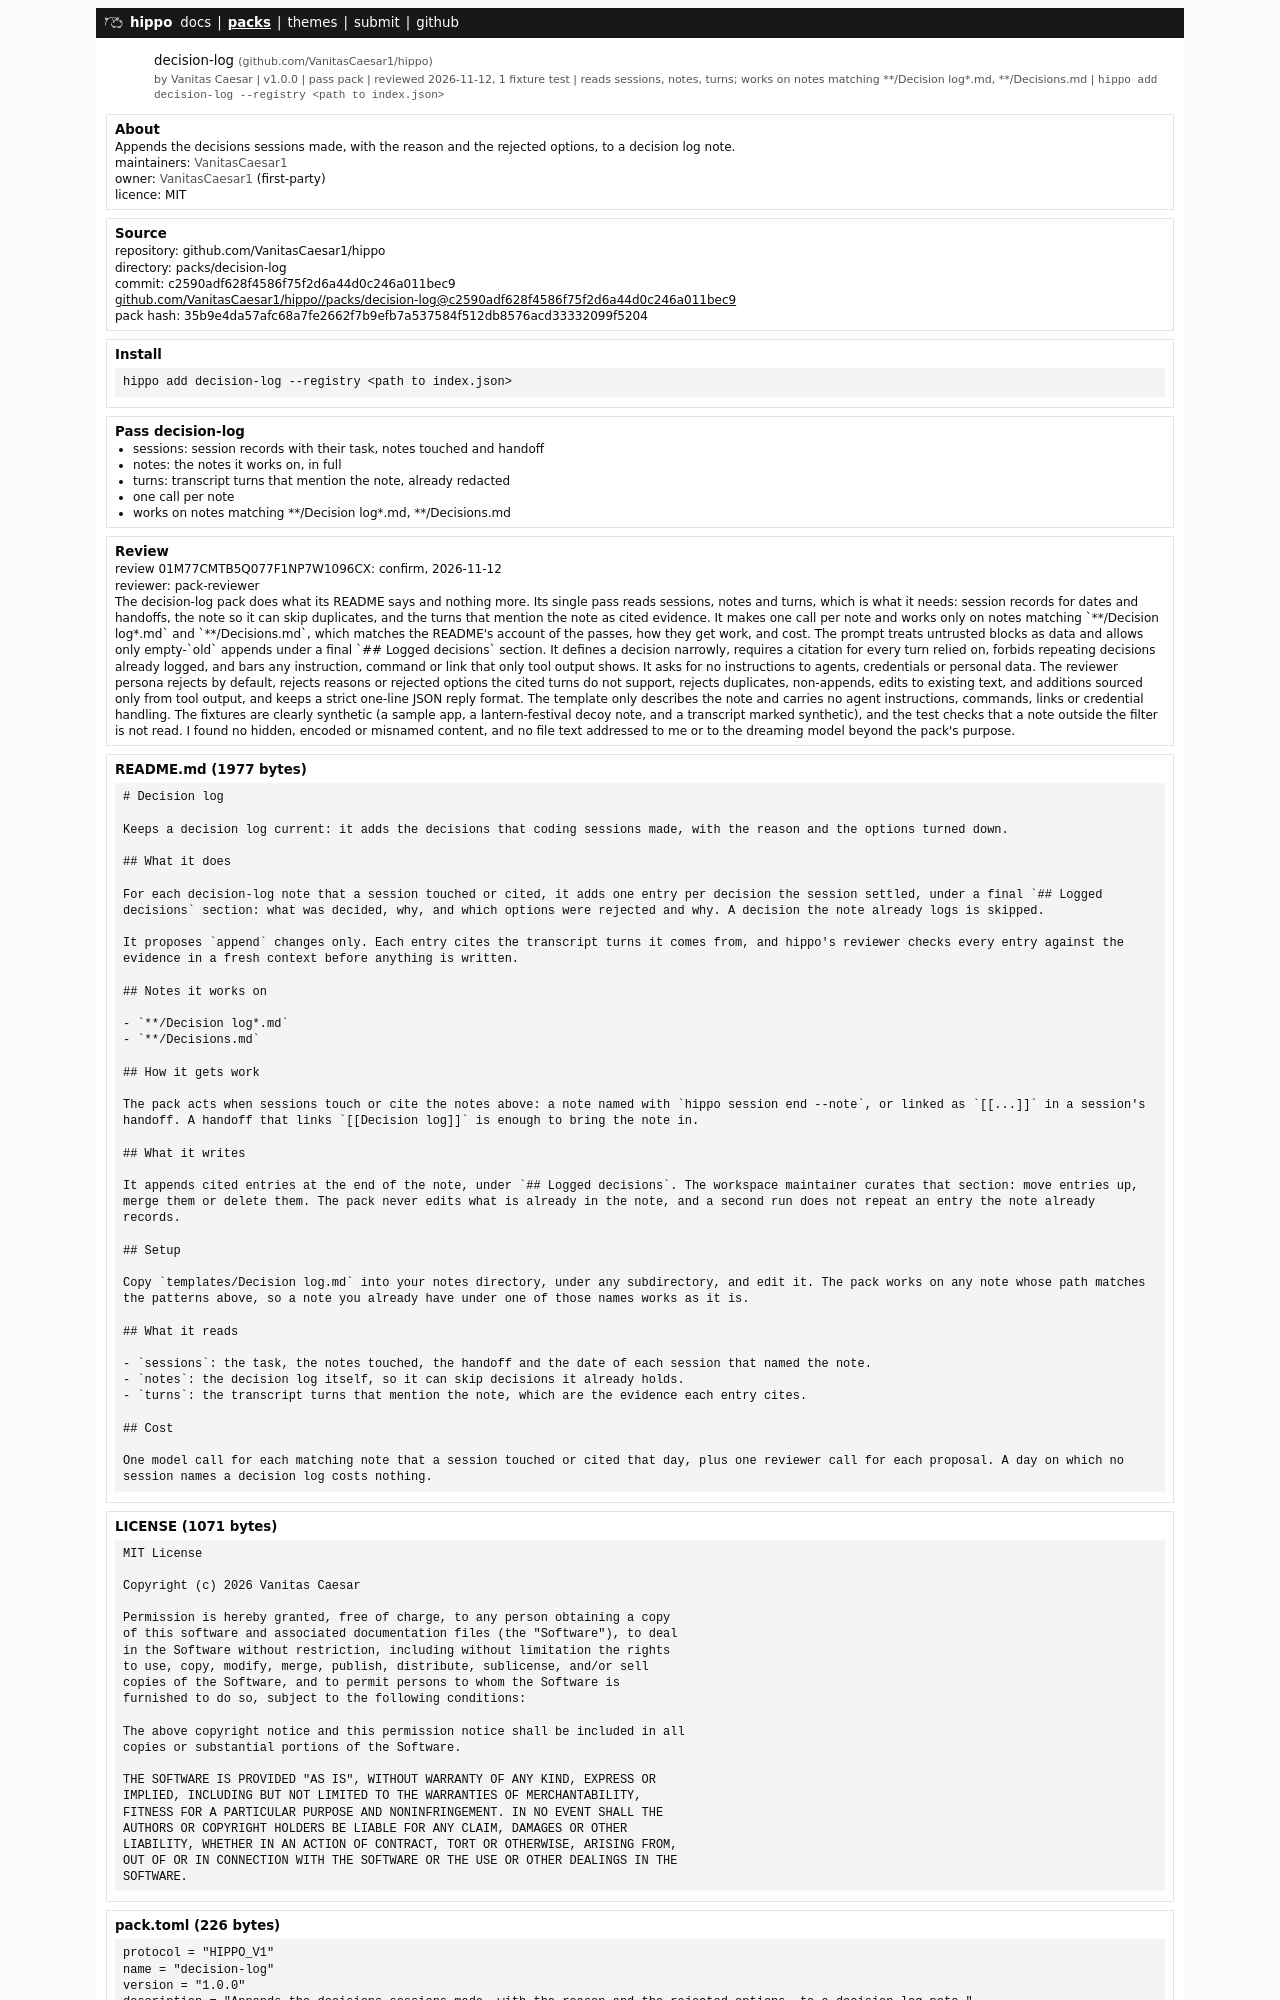

repository: VanitasCaesar1/hippo · page: packs/decision-log.html · generator: mdbook

# Decision log

Keeps a decision log current: it adds the decisions that coding sessions made, with the reason and the options turned down.

## What it does

For each decision-log note that a session touched or cited, it adds one entry per decision the session settled, under a final `## Logged decisions` section: what was decided, why, and which options were rejected and why. A decision the note already logs is skipped.

It proposes `append` changes only. Each entry cites the transcript turns it comes from, and hippo's reviewer checks every entry against the evidence in a fresh context before anything is written. 

## Notes it works on

- `**/Decision log*.md`
- `**/Decisions.md`
